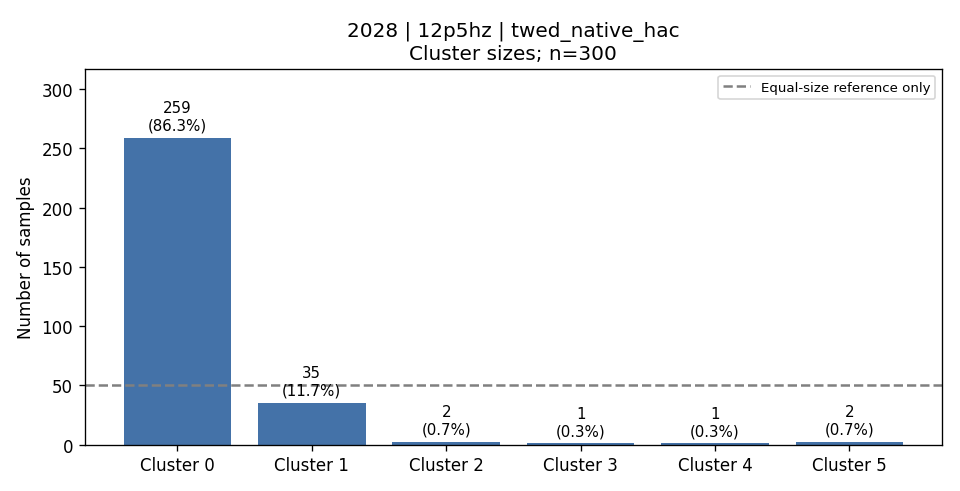

The data file committed next to this chart (first rows):
cluster, count, fraction, dominant_activity, dominant_activity_fraction
0, 259, 0.8633, 1, 0.1931
1, 35, 0.1167, 3, 0.9429
2, 2, 0.006667, 2, 0.5
3, 1, 0.003333, 2, 1.0
4, 1, 0.003333, 3, 1.0
5, 2, 0.006667, 3, 1.0
